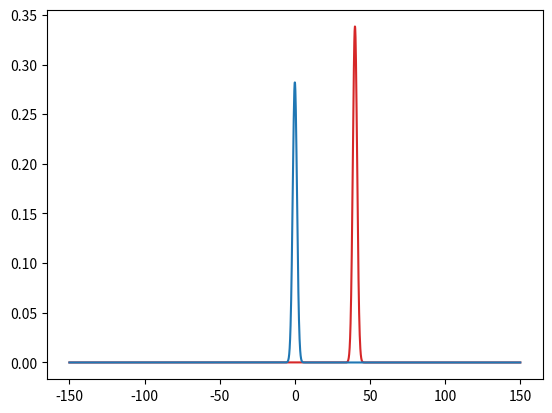

Generate this figure with matplotlib:
import numpy as np
import scipy.linalg
import matplotlib.pyplot as plt
import matplotlib.animation as anim
import scipy.integrate
from collections.abc import Callable
plt.rc("animation", html="jshtml")

class Particle_Collision():
    def __init__(
            self, wave: type[Callable], barrier: Callable, matrix_length: int = 3000,
            matrix_bounds: float = 150, mass: float = 1, dt: float = 0.1
    ):
        self.matrix_length = matrix_length
        self.matrix_bounds = matrix_bounds
        self.mass = mass
        self.dt = dt
        self.x_lattice = np.linspace(-matrix_bounds, matrix_bounds, matrix_length)
        self.delta_x = (self.x_lattice[-1] - self.x_lattice[0]) / self.matrix_length
        self.wave = wave(self.x_lattice)
        self.barrier = barrier(self.x_lattice)

    def double_deriv(self) -> np.ndarray:
        """
        Constructs the T matrix, which consists of a tri-diagonal matrix. All other points than the diagonal,
        super- and sub-diagonal have the value 0, so only those diagonals are represented as a matrix.

        parameters:
            matrix_length: length of the matrix
            delta_x: length between x-values
            mass: mass of the particle
        """
        T_matrix = np.zeros((3, self.matrix_length))

        T_sub_diag = np.zeros((1, self.matrix_length - 1)) + 1
        T_super_diag = np.zeros((1, self.matrix_length - 1)) + 1
        T_diag = np.zeros((1, self.matrix_length)) -2

        T_matrix[0,1:] = T_sub_diag
        T_matrix[1,:] = T_diag
        T_matrix[2,:-1] = T_super_diag

        T_factor = - 1 / (2* self.mass * self.delta_x**2)

        T = T_factor * T_matrix
        return T

    def crank_nicholson_matrix(self, n) -> np.ndarray:
        """

        """
        V = self.barrier
        T = Particle_Collision.double_deriv(self)
        H = T
        H[1,:] += V
        second_term = (-1)**n * ((1j * self.dt) / 2) * H
        second_term[1,:] += 1
        return second_term

    def animate_collision(self, frame_space: int = 10, animation_points: int = 1000):
        def banded_mv(A, x):
            y = A[1,:] * x
            y[:-1] += A[0,1:] * x[1:]
            y[1:]  += A[2,:-1] * x[:-1]
            return y

        fig1, ani_ax = plt.subplots()
        psis = [self.wave]

        potential_plot_normalize = 1 / max(self.barrier) * max(abs(psis[0])**2) * 1.2
        potential_plot = self.barrier * potential_plot_normalize
        ani_ax.plot(self.x_lattice, potential_plot, color="C3")
        line, = ani_ax.plot(self.x_lattice, abs(psis[0])**2)

        for i in range(animation_points):
            right_vector = banded_mv(
                Particle_Collision.crank_nicholson_matrix(self, i), psis[-1]
            )
            left_matrix = (
                Particle_Collision.crank_nicholson_matrix(self, 0)
            )
            new_psi = scipy.linalg.solve_banded((1, 1), left_matrix, right_vector)
            psis.append(new_psi)

        def ani_func(index):
            normalizing_factor = 1 / (scipy.integrate.simpson(abs(psis[index * frame_space])**2, self.x_lattice))
            plot_func = normalizing_factor * abs((psis[index * frame_space]))**2
            line.set_ydata(plot_func)
            return line,

        number_frames = animation_points // frame_space
        ani = anim.FuncAnimation(fig1, ani_func, frames = number_frames, blit=False)
        return ani

def gaussian_potential(x_lattice: np.ndarray, height: float = 10, standard_deviation: float = 1, start_position: float = 40) -> np.ndarray:
        """
        Calculates the potential in form of a slim Gauss for a wave to collide with.

        paramenters:
            x_lattice: the values of which the potential is calculated
            V_0: the initial value of the potential
            standard_deviation: how much the function deviates
            start_position: displacement of the top point along the x-axis in the positive direction
        """
        if standard_deviation == 0:
            raise Exception("The standard deviation cannot be 0")
        return height * np.exp(-1 * ((x_lattice - start_position)**2) / (4 * standard_deviation**2))

def gaussian_wave(x_lattice: np.ndarray, center_position: float = 0, center_velocity: float = 4, variance: float = 2):
        factor_1 = 1 / (2 * np.pi * variance)**(1/4)
        factor_2 = np.exp(-(x_lattice - center_position)**2 / (4 * variance))
        factor_3 = np.exp(1j * x_lattice * center_velocity)
        wave = factor_1 * factor_2 * factor_3
        return wave

specific_collision = Particle_Collision(gaussian_wave, gaussian_potential)
specific_collision.animate_collision(10, 1000)
